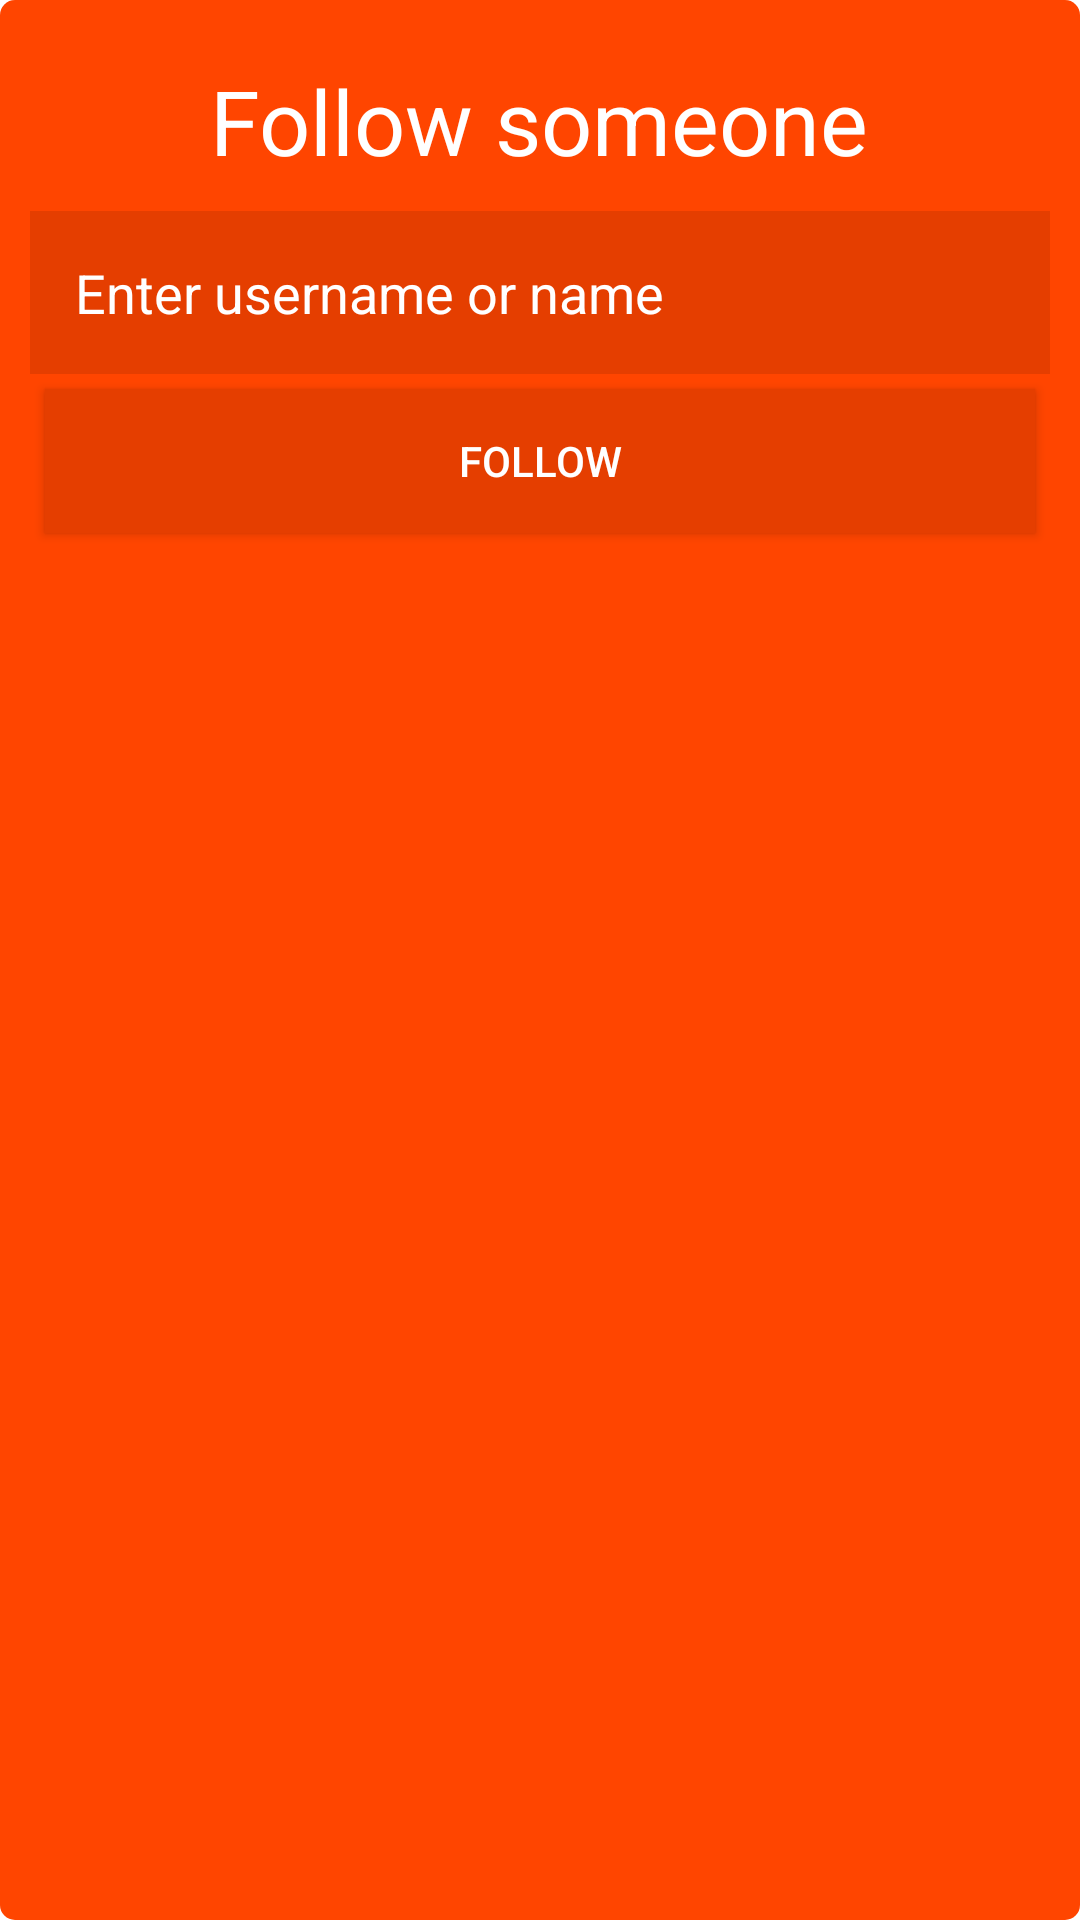

Produce the Android XML layout that renders to this screen, including the resource entries it uses.
<!-- AndroidManifest.xml: application theme AppTheme -->
<!-- res/layout/search_dialog.xml -->
<?xml version="1.0" encoding="utf-8"?>
<LinearLayout xmlns:android="http://schemas.android.com/apk/res/android"
    android:orientation="vertical"
    android:layout_width="300dp"
    android:layout_height="wrap_content"
    android:padding="10dp"
    android:background="@drawable/dialog_background">

    <TextView
        android:text="Follow someone"
        android:layout_gravity="center"
        android:layout_width="wrap_content"
        android:textSize="30sp"
        android:textColor="#fff"
        android:padding="10dp"
        android:layout_height="wrap_content" />
    <EditText
        android:hint="Enter username or name"
        android:id="@id/name"
        android:textColorHint="#fff"
        android:textColor="#fff"
        android:padding="15dp"
        android:background="@color/brandDark"
        android:layout_width="fill_parent"
        android:layout_height="wrap_content" />

    <Button
        android:background="@color/brandDark"
        android:text="Follow"
        android:id="@+id/follow"
        android:textColor="#fff"
        android:layout_margin="5dp"
        android:layout_width="fill_parent"
        android:layout_height="wrap_content" />
</LinearLayout>
<!-- resources referenced by this layout -->
<resources>
  <color name="brandDark">#E53E00</color>
  <!-- drawable dialog_background (drawable) -->
  <?xml version="1.0" encoding="utf-8"?>
  <shape xmlns:android="http://schemas.android.com/apk/res/android">
      <solid android:color="@color/brand">
  
      </solid>
      <corners android:radius="5dp"/>
  </shape>
  <style name="AppTheme" parent="Theme.AppCompat.Light.NoActionBar">
          <item name="android:windowIsTranslucent">true</item>
          <item name="android:windowBackground">@android:color/transparent</item>
          
          <item name="colorPrimary">@color/brand</item>
  
          
          <item name="colorPrimaryDark">@color/brandDark</item>
          <item name="actionBarStyle">@style/MyActionBar</item>
  
          
          <item name="colorAccent">@color/brand</item>
          <item name="android:navigationBarColor">@color/brandDark</item>
  
          
  
          <item name="android:windowContentTransitions">true</item>
  
          
          <item name="android:windowAllowEnterTransitionOverlap">true</item>
          <item name="android:windowAllowReturnTransitionOverlap">true</item>
  
      </style>
  <color name="brand">#FF4500</color>
  <style name="MyActionBar" parent="@style/Widget.AppCompat.ActionBar.Solid">
  
          <item name="titleTextStyle">@style/MyTitleTextStyle</item>
      </style>
  <style name="MyTitleTextStyle" parent="@style/TextAppearance.AppCompat.Widget.ActionBar.Title">
          <item name="android:textColor">#fff</item>
      </style>
</resources>
